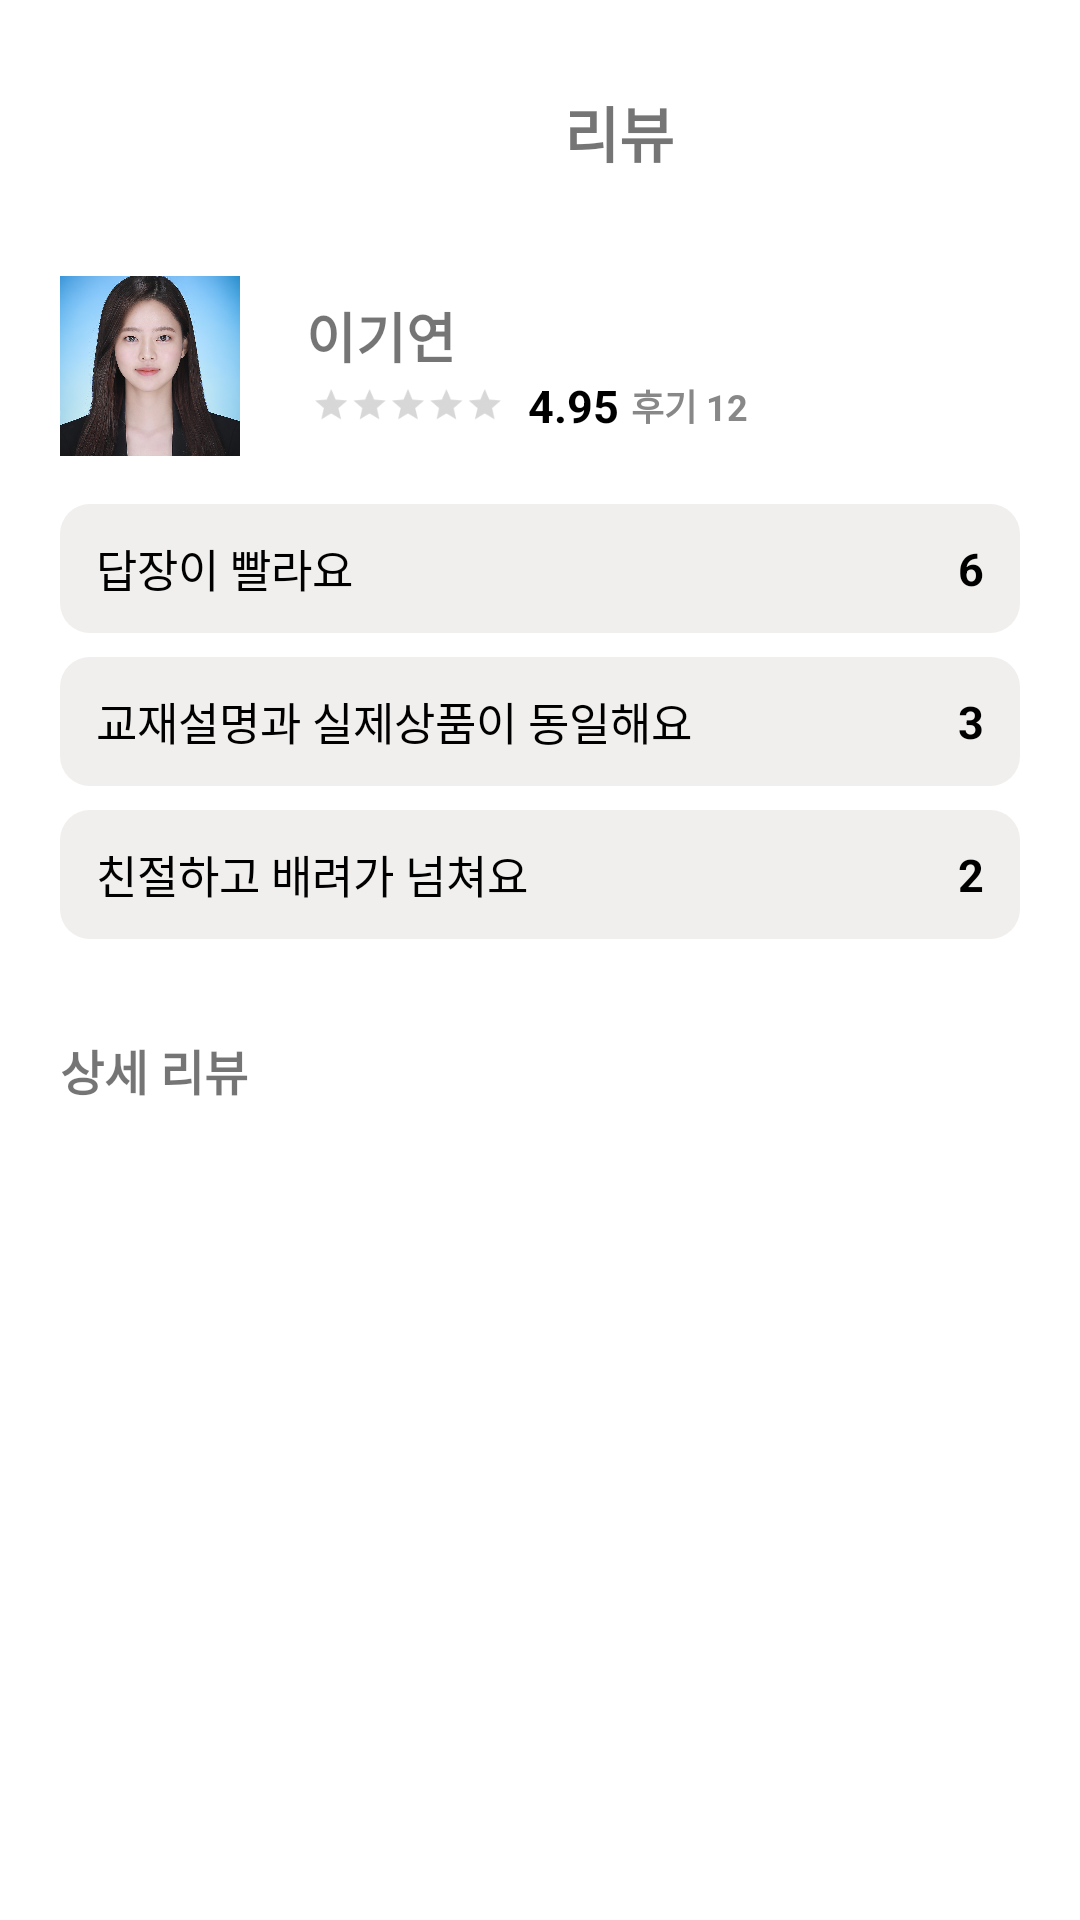

Write the Android layout XML for this screen, with the resource values it uses.
<!-- AndroidManifest.xml: application theme Theme.Oo_frontend -->
<!-- res/layout/activity_review.xml -->
<?xml version="1.0" encoding="utf-8"?>
<androidx.core.widget.NestedScrollView
    xmlns:android="http://schemas.android.com/apk/res/android"
    android:layout_width="match_parent"
    android:layout_height="match_parent"
    android:background="#FFFFFF"
    android:padding="20dp"
    android:fillViewport="true">

    <LinearLayout
        android:layout_width="match_parent"
        android:layout_height="wrap_content"
        android:orientation="vertical">

        
        <LinearLayout
            android:layout_width="match_parent"
            android:layout_height="wrap_content"
            android:orientation="horizontal"
            android:gravity="center_vertical">

            <ImageButton
                android:id="@+id/btn_back"
                android:layout_width="48dp"
                android:layout_height="48dp"
                android:src="@drawable/ic_back"
                android:background="@android:color/transparent"
                android:contentDescription="뒤로가기" />

            <TextView
                android:layout_width="wrap_content"
                android:layout_height="wrap_content"
                android:text="리뷰"
                android:textSize="20dp"
                android:textStyle="bold"
                android:layout_marginStart="120dp"/>
        </LinearLayout>

        
        <LinearLayout
            android:layout_width="match_parent"
            android:layout_height="wrap_content"
            android:orientation="horizontal"
            android:gravity="center_vertical"
            android:layout_marginTop="24dp">

            <ImageView
                android:id="@+id/imageProfile"
                android:layout_width="60dp"
                android:layout_height="60dp"
                android:src="@drawable/default_profile"
                android:scaleType="centerCrop"
                android:background="@drawable/circle_gray" />

            <LinearLayout
                android:layout_width="match_parent"
                android:layout_height="wrap_content"
                android:orientation="vertical"
                android:layout_marginStart="16dp">

                <TextView
                    android:layout_width="match_parent"
                    android:layout_height="wrap_content"
                    android:id="@+id/textNickname"
                    android:text="이기연"
                    android:layout_marginStart="6dp"
                    android:textSize="18sp"
                    android:textStyle="bold" />

                <LinearLayout
                    android:layout_width="wrap_content"
                    android:layout_height="wrap_content"
                    android:orientation="horizontal"

                    android:gravity="center_vertical">

                    <RatingBar
                        android:id="@+id/ratingBar"
                        android:layout_width="wrap_content"
                        android:layout_height="wrap_content"
                        android:numStars="5"
                        android:stepSize="0.1"
                        android:isIndicator="true"
                        android:scaleX="0.8"
                        android:scaleY="0.8"
                        style="?android:attr/ratingBarStyleSmall" />

                    <TextView
                        android:id="@+id/textAverageRating"
                        android:layout_width="wrap_content"
                        android:layout_height="wrap_content"
                        android:text="4.95"
                        android:textSize="15sp"
                        android:textStyle="bold"
                        android:textColor="#000000" />

                    <TextView
                        android:id="@+id/textReviewCount"
                        android:layout_width="wrap_content"
                        android:layout_height="wrap_content"
                        android:layout_marginStart="4dp"
                        android:text="후기 12"
                        android:textSize="12sp"
                        android:textStyle="bold"
                        android:textColor="#888888" />
                </LinearLayout>
            </LinearLayout>
        </LinearLayout>

        
        
        <LinearLayout
            android:id="@+id/keywordLayout"
            android:layout_width="match_parent"
            android:layout_height="wrap_content"
            android:orientation="vertical"
            android:layout_marginTop="16dp">

            
            <RelativeLayout
                android:layout_width="match_parent"
                android:layout_height="43dp"
                android:layout_marginBottom="8dp"
                android:background="@drawable/review_keyword_bg"
                android:paddingLeft="12dp"
                android:paddingRight="12dp">

                <TextView
                    android:id="@+id/keyword1_text"
                    android:layout_width="wrap_content"
                    android:layout_height="match_parent"
                    android:gravity="center_vertical"
                    android:text="답장이 빨라요"
                    android:textSize="15sp"
                    android:textColor="#000000" />

                <TextView
                    android:id="@+id/keyword1_count"
                    android:layout_width="wrap_content"
                    android:layout_height="match_parent"
                    android:layout_alignParentEnd="true"
                    android:gravity="center_vertical"
                    android:text="6"
                    android:textStyle="bold"
                    android:textSize="15sp"
                    android:textColor="#000000" />
            </RelativeLayout>

            
            <RelativeLayout
                android:layout_width="match_parent"
                android:layout_height="43dp"
                android:layout_marginBottom="8dp"
                android:background="@drawable/review_keyword_bg"
                android:paddingLeft="12dp"
                android:paddingRight="12dp">

                <TextView
                    android:id="@+id/keyword2_text"
                    android:layout_width="wrap_content"
                    android:layout_height="match_parent"
                    android:gravity="center_vertical"
                    android:text="교재설명과 실제상품이 동일해요"
                    android:textSize="15sp"
                    android:textColor="#000000" />

                <TextView
                    android:id="@+id/keyword2_count"
                    android:layout_width="wrap_content"
                    android:layout_height="match_parent"
                    android:layout_alignParentEnd="true"
                    android:gravity="center_vertical"
                    android:text="3"
                    android:textStyle="bold"
                    android:textSize="15sp"
                    android:textColor="#000000" />
            </RelativeLayout>

            
            <RelativeLayout
                android:layout_width="match_parent"
                android:layout_height="43dp"
                android:layout_marginBottom="8dp"
                android:background="@drawable/review_keyword_bg"
                android:paddingLeft="12dp"
                android:paddingRight="12dp">

                <TextView
                    android:id="@+id/keyword3_text"
                    android:layout_width="wrap_content"
                    android:layout_height="match_parent"
                    android:gravity="center_vertical"
                    android:text="친절하고 배려가 넘쳐요"
                    android:textSize="15sp"
                    android:textColor="#000000" />

                <TextView
                    android:id="@+id/keyword3_count"
                    android:layout_width="wrap_content"
                    android:layout_height="match_parent"
                    android:layout_alignParentEnd="true"
                    android:gravity="center_vertical"
                    android:text="2"
                    android:textStyle="bold"
                    android:textSize="15sp"
                    android:textColor="#000000" />
            </RelativeLayout>

        </LinearLayout>

        
        <TextView
            android:layout_width="wrap_content"
            android:layout_height="wrap_content"
            android:text="상세 리뷰"
            android:textStyle="bold"
            android:textSize="16sp"
            android:layout_marginTop="24dp" />

        
        <androidx.recyclerview.widget.RecyclerView
            android:id="@+id/reviewRecyclerView"
            android:layout_width="match_parent"
            android:layout_height="wrap_content"
            android:nestedScrollingEnabled="false"
            android:layout_marginTop="12dp" />
    </LinearLayout>
</androidx.core.widget.NestedScrollView>
<!-- resources referenced by this layout -->
<resources>
  <!-- drawable default_profile: jpg bitmap (drawable, 279375 bytes) -->
  <!-- drawable review_keyword_bg (drawable) -->
  <shape xmlns:android="http://schemas.android.com/apk/res/android"
      android:shape="rectangle">
      <solid android:color="#f1efed" />
      <corners android:radius="10dp" />
  </shape>
  <style name="Theme.Oo_frontend" parent="android:Theme.Material.Light.NoActionBar" />
</resources>
